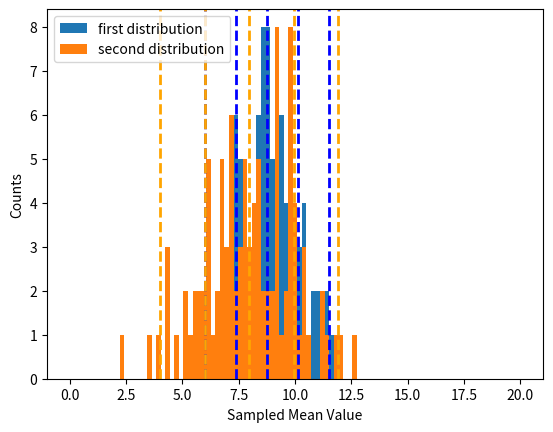

The script that saved this image:
import numpy as np
import scipy
import matplotlib.pyplot as plt

x = np.linspace(0,20,100)
average = []
otheraverage = []

firstmean = 8.6
secondmean = 7.7

firstvar = 4.3
secondvar = 6.7

for i in range(100):
  #y = np.random.default_rng().random(10)
  mean = np.random.normal(loc=firstmean, scale=firstvar, size=10)
  mean2 = np.random.normal(loc=secondmean, scale=secondvar, size=10)
  sample_mean = np.mean(mean)
  sample_mean2 = np.mean(mean2)
  if sample_mean < 0:
    sample_mean = 0
  if sample_mean2 < 0:
    sample_mean2 = 0
  average.append(sample_mean)
  otheraverage.append(sample_mean2)

var = np.sqrt(np.var(average))
bootstrap_first_av = np.mean(average)
othervar = np.sqrt(np.var(otheraverage))
bootstrap_second_av = np.mean(otheraverage)
plt.hist(average, x, label="first distribution")
#plt.show()
plt.xlabel("Sampled Mean Value")
plt.ylabel("Counts")

plt.axvline(bootstrap_first_av - var, color='blue', linestyle='dashed',linewidth=2)
plt.axvline(var + bootstrap_first_av, color='blue', linestyle='dashed',linewidth=2)
plt.axvline(bootstrap_first_av - 2*var, color='blue', linestyle='dashed',linewidth=2)
plt.axvline(2*var + bootstrap_first_av, color='blue', linestyle='dashed',linewidth=2)


plt.axvline(bootstrap_second_av - othervar, color='orange', linestyle='dashed', linewidth=2)
plt.axvline(othervar + bootstrap_second_av, color='orange', linestyle='dashed',linewidth=2)
plt.axvline(bootstrap_second_av - 2*othervar, color='orange', linestyle='dashed', linewidth=2)
plt.axvline(2*othervar + bootstrap_second_av, color='orange', linestyle='dashed',linewidth=2)

plt.axvline(bootstrap_first_av, color='blue', linestyle='dashed',linewidth=2)
plt.axvline(bootstrap_second_av, color='orange', linestyle='dashed',linewidth=2)

plt.hist(otheraverage, x, label="second distribution")
plt.legend(loc='upper left')
plt.show()
